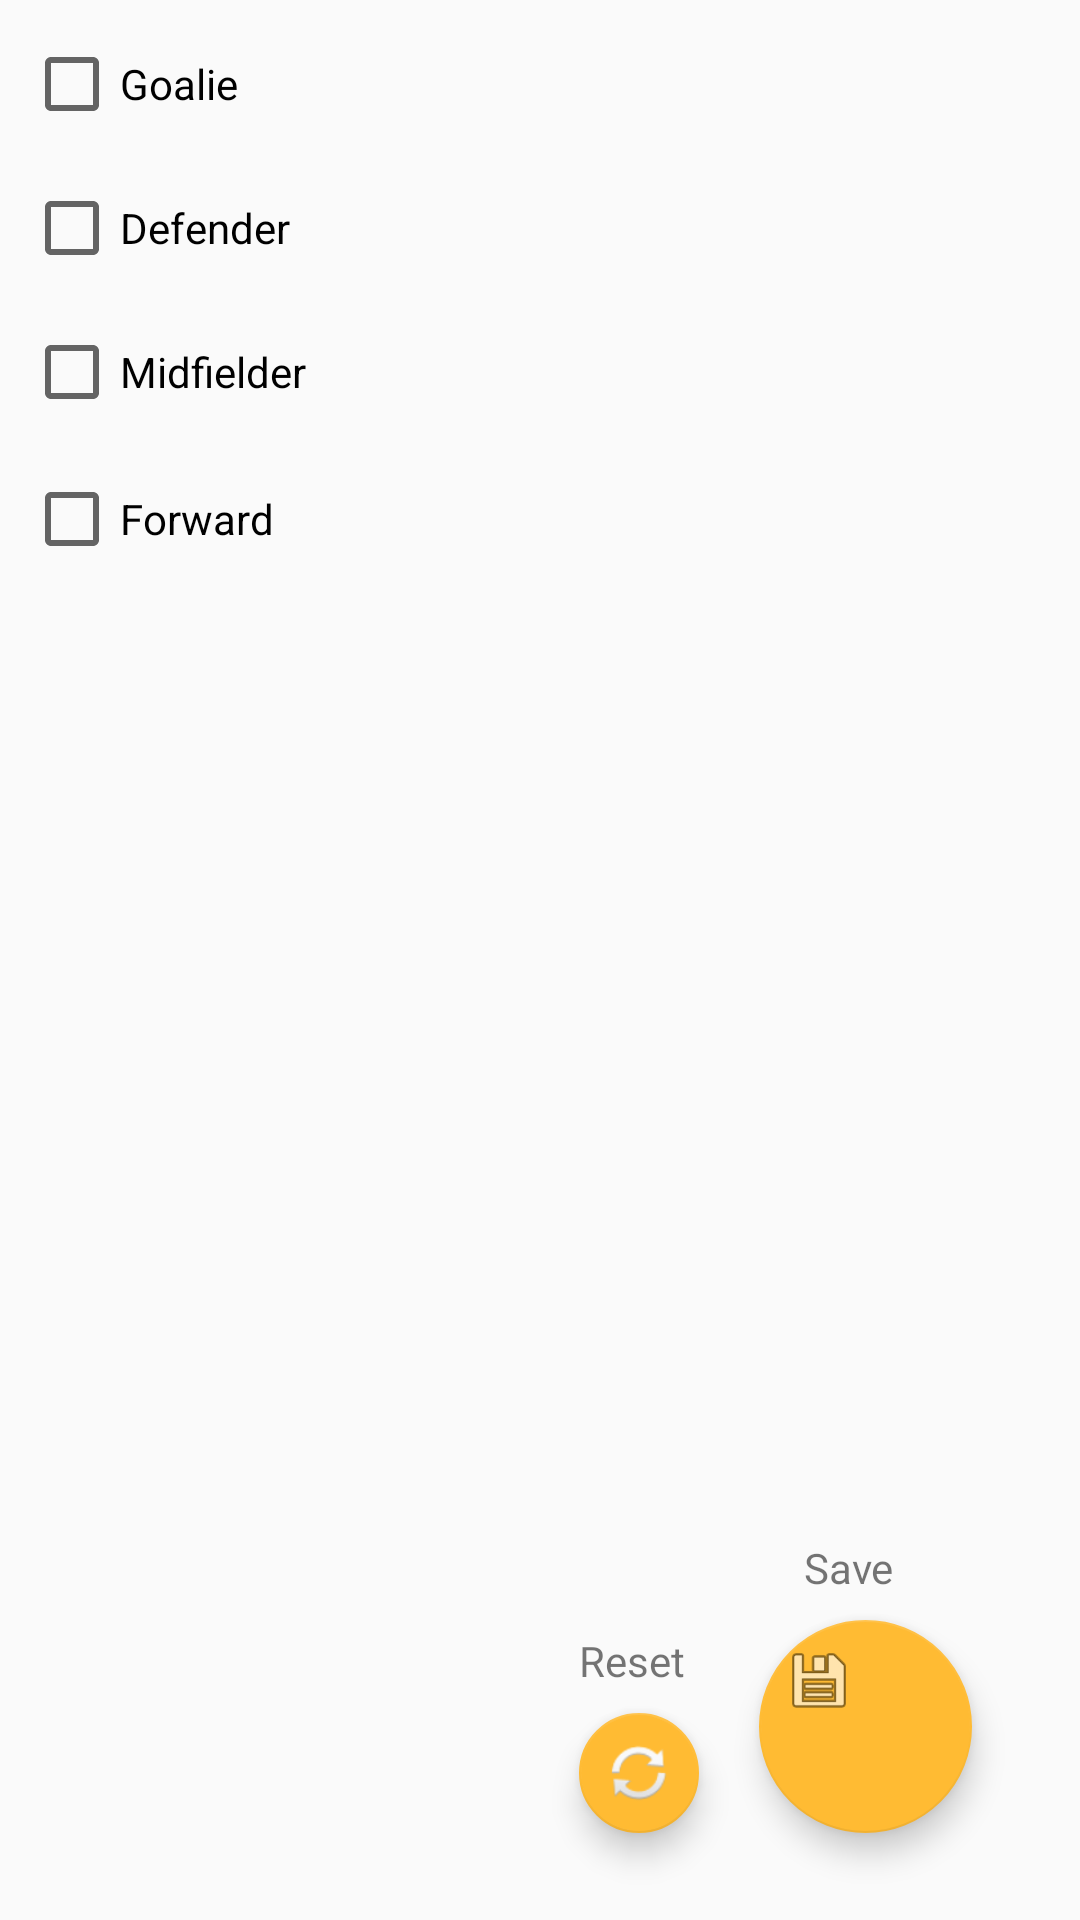

Produce the Android XML layout that renders to this screen, including the resource entries it uses.
<!-- AndroidManifest.xml: application theme AppTheme -->
<!-- res/layout/activity_profile.xml -->
<?xml version="1.0" encoding="utf-8"?>
<android.support.constraint.ConstraintLayout xmlns:android="http://schemas.android.com/apk/res/android"
    xmlns:app="http://schemas.android.com/apk/res-auto"
    xmlns:tools="http://schemas.android.com/tools"
    android:layout_width="match_parent"
    android:layout_height="match_parent"
    tools:context="scodun.com.a06soccer.activitys.ProfileActivity">


    <CheckBox
        android:id="@+id/checkGoalie"
        android:layout_width="368dp"
        android:layout_height="40dp"
        android:layout_marginLeft="8dp"
        android:layout_marginStart="8dp"
        android:layout_marginTop="8dp"
        android:text="Goalie"
        app:layout_constraintLeft_toLeftOf="parent"
        app:layout_constraintTop_toTopOf="parent" />

    <CheckBox
        android:id="@+id/checkDefender"
        android:layout_width="368dp"
        android:layout_height="40dp"
        android:layout_marginTop="8dp"
        android:text="Defender"
        app:layout_constraintLeft_toLeftOf="@+id/checkGoalie"
        app:layout_constraintTop_toBottomOf="@+id/checkGoalie" />

    <CheckBox
        android:id="@+id/checkMidfielder"
        android:layout_width="368dp"
        android:layout_height="40dp"
        android:layout_marginTop="8dp"
        android:text="Midfielder"
        app:layout_constraintLeft_toLeftOf="@+id/checkDefender"
        app:layout_constraintTop_toBottomOf="@+id/checkDefender" />

    <CheckBox
        android:id="@+id/checkForward"
        android:layout_width="368dp"
        android:layout_height="40dp"
        android:layout_marginTop="9dp"
        android:text="Forward"
        app:layout_constraintLeft_toLeftOf="@+id/checkMidfielder"
        app:layout_constraintTop_toBottomOf="@+id/checkMidfielder" />

    <android.support.design.widget.FloatingActionButton
        android:id="@+id/btnSave"
        android:layout_width="71dp"
        android:layout_height="71dp"
        android:clickable="true"
        app:fabSize="mini"
        app:srcCompat="@android:drawable/ic_menu_save"
        android:layout_marginRight="36dp"
        app:layout_constraintRight_toRightOf="parent"
        app:layout_constraintBottom_toBottomOf="parent"
        android:layout_marginBottom="29dp"
        android:layout_marginEnd="36dp" />

    <android.support.design.widget.FloatingActionButton
        android:id="@+id/btnreset"
        android:layout_width="wrap_content"
        android:layout_height="wrap_content"
        android:clickable="true"
        app:fabSize="mini"
        app:srcCompat="@android:drawable/ic_popup_sync"
        app:layout_constraintRight_toLeftOf="@+id/btnSave"
        android:layout_marginRight="20dp"
        tools:layout_constraintBottom_creator="1"
        app:layout_constraintBottom_toBottomOf="parent"
        android:layout_marginEnd="20dp"
        android:layout_marginBottom="29dp" />

    <TextView
        android:id="@+id/textView"
        android:layout_width="wrap_content"
        android:layout_height="wrap_content"
        android:text="Reset"
        android:layout_marginBottom="8dp"
        app:layout_constraintBottom_toTopOf="@+id/btnreset"
        tools:layout_constraintLeft_creator="1"
        app:layout_constraintLeft_toLeftOf="@+id/btnreset" />

    <TextView
        android:id="@+id/textView2"
        android:layout_width="66dp"
        android:layout_height="20dp"
        android:layout_marginBottom="7dp"
        android:text="Save"
        app:layout_constraintBottom_toTopOf="@+id/btnSave"
        android:layout_marginRight="26dp"
        app:layout_constraintRight_toRightOf="parent"
        tools:layout_editor_absoluteX="292dp" />

</android.support.constraint.ConstraintLayout>
<!-- resources referenced by this layout -->
<resources>
  <style name="AppTheme" parent="Theme.AppCompat.Light.DarkActionBar">
          
          <item name="colorPrimary">@color/colorPrimary</item>
          <item name="colorPrimaryDark">@color/colorPrimaryDark</item>
          <item name="colorAccent">@android:color/holo_orange_light</item>
      </style>
  <!-- not gathered from this repository: default colours our renderer supplied (Android Studio template values) -->
  <color name="colorPrimary">#FF6200EE</color>
  <color name="colorPrimaryDark">#FF3700B3</color>
</resources>
